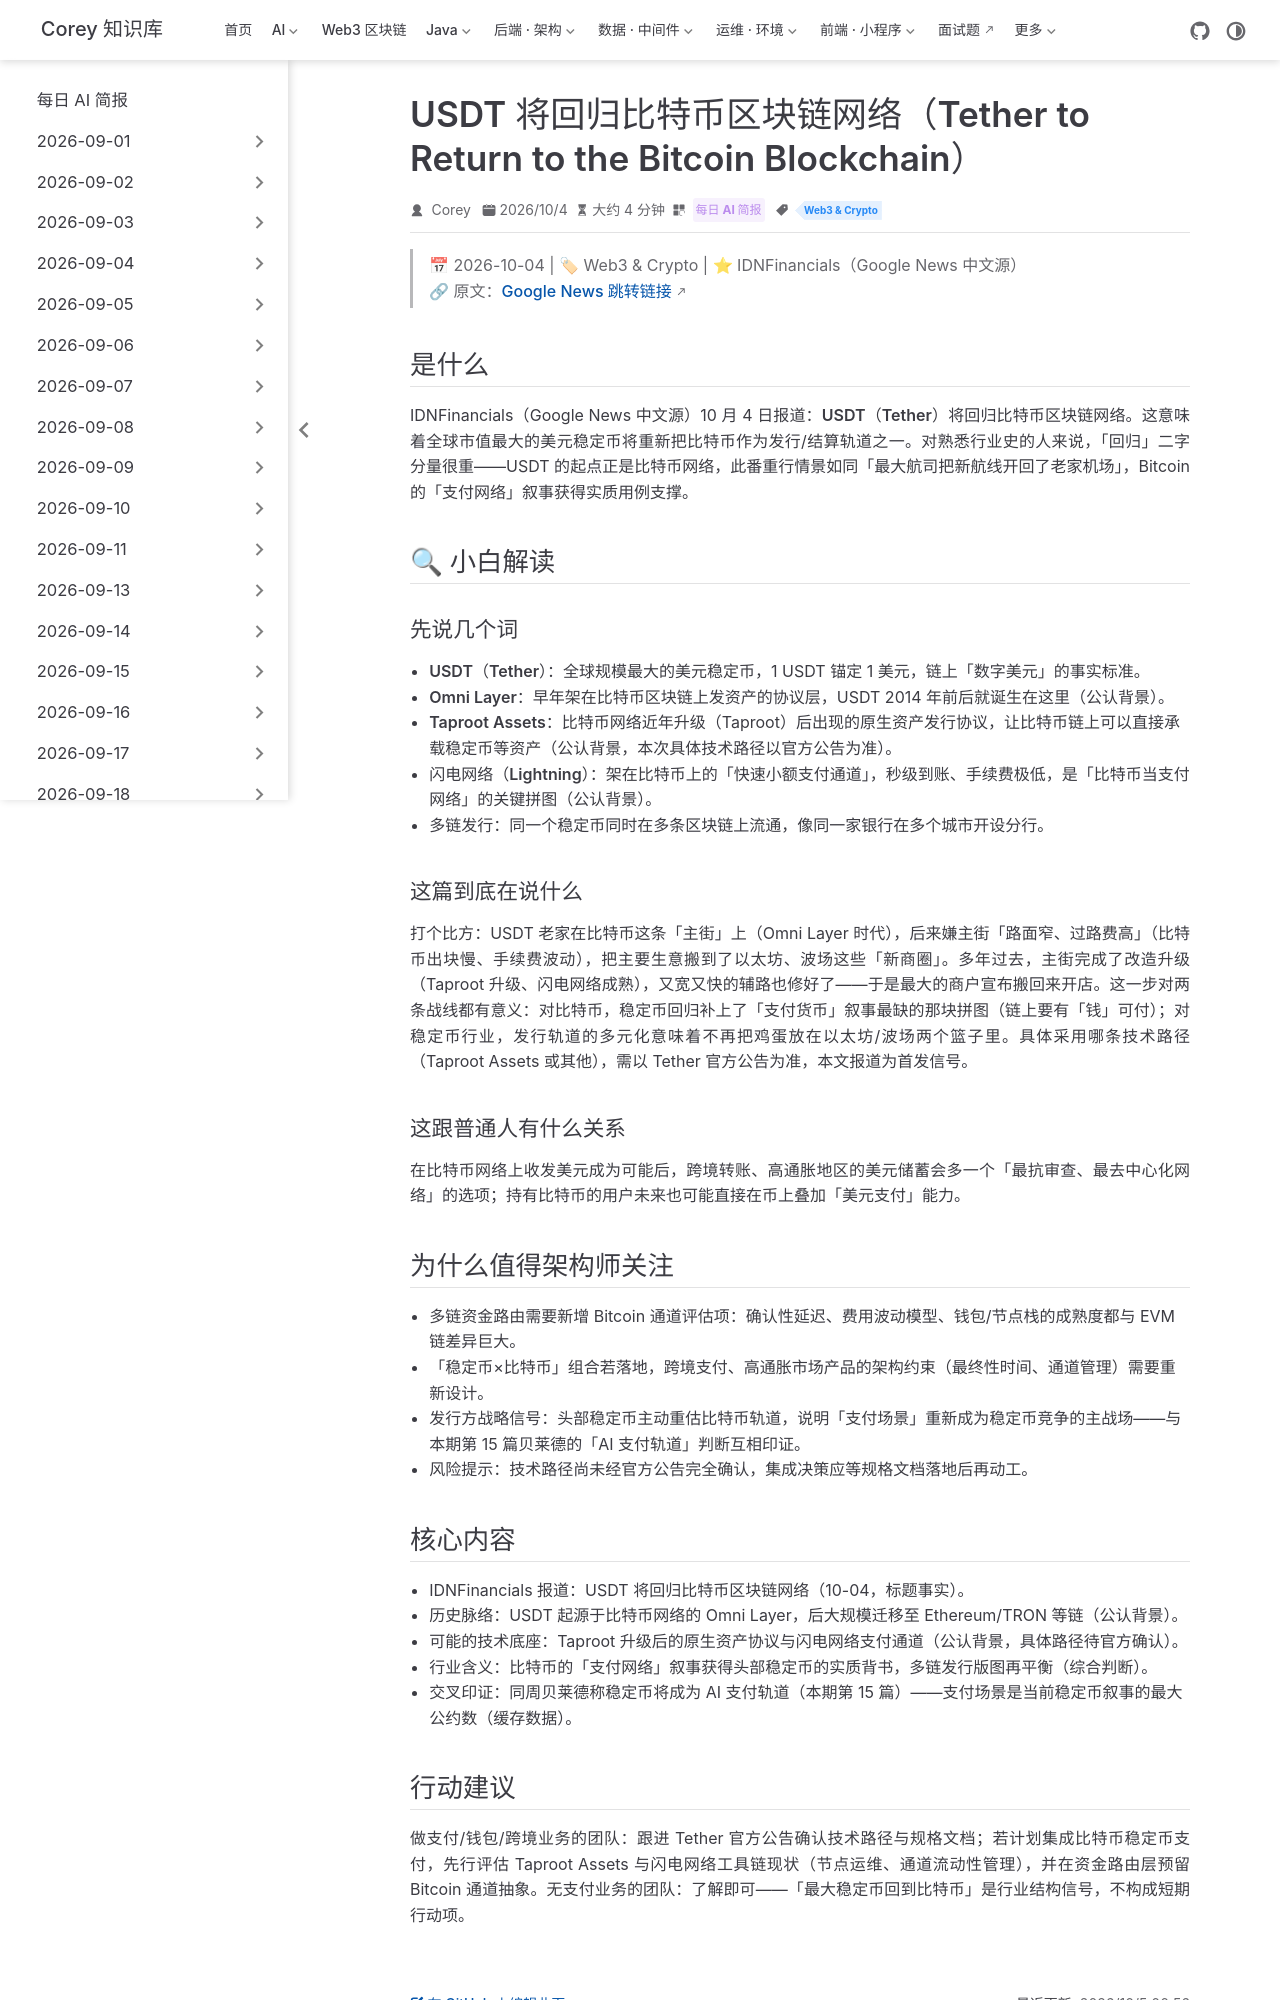

repository: code-corey/code-corey.github.io · page: News/2026-10-05/13-usdt-returns-to-bitcoin.html · generator: jekyll

---
title: "USDT 将回归比特币区块链网络（Tether to Return to the Bitcoin Blockchain）"
shortTitle: "USDT 回归比特币网络"
sidebarGroup: "2026-10-05"
order: 13
date: 2026-10-04
category:
  - "每日 AI 简报"
tag:
  - "Web3 & Crypto"
description: "IDNFinancials：USDT 将回归比特币区块链网络。全球最大稳定币重估 Bitcoin 支付轨道——从早期的 Omni Layer 到当下的 Taproot Assets/Lightning 工具链，多链发行版图面临再平衡。"
---

# USDT 将回归比特币区块链网络（Tether to Return to the Bitcoin Blockchain）

> 📅 2026-10-04 | 🏷 Web3 & Crypto | ⭐ IDNFinancials（Google News 中文源）
> 🔗 原文：[Google News 跳转链接](https://news.google.com/rss/articles/CBMi9wFBVV95cUxNQ2dqeGoxQXVtVXBDZE1aa2JiaURQNWZrYmlwQlZzbTBIXzBMZ2tPOGFkWGwyUkp4OGNLVXVKYVVVQk1wbkExN3JhM3RHNWQ2MTVrdko1eEtEMndGVndSLUstMHR1OENtOE16ZllkRjZucE1BODJfMXlEQkhKa1dEUzl4UnZFOGEzLXJJQm5SVHVpaFM2ZjBIMUtMWWRuc2MtUzVJRWdGMTBqeVd3b2tuR1FmSzE3OHYyOWNMa3dwWUhpZG1uLWZVenFrOWRVZ1FBQkNYYndqeUY4cjNhWFhrUHJNbUdFd3dSeGZVUnlLVXdzeGNvYXow?oc=5)

## 是什么

IDNFinancials（Google News 中文源）10 月 4 日报道：**USDT（Tether）将回归比特币区块链网络**。这意味着全球市值最大的美元稳定币将重新把比特币作为发行/结算轨道之一。对熟悉行业史的人来说，「回归」二字分量很重——USDT 的起点正是比特币网络，此番重行情景如同「最大航司把新航线开回了老家机场」，Bitcoin 的「支付网络」叙事获得实质用例支撑。

## 🔍 小白解读

### 先说几个词

- **USDT（Tether）**：全球规模最大的美元稳定币，1 USDT 锚定 1 美元，链上「数字美元」的事实标准。
- **Omni Layer**：早年架在比特币区块链上发资产的协议层，USDT 2014 年前后就诞生在这里（公认背景）。
- **Taproot Assets**：比特币网络近年升级（Taproot）后出现的原生资产发行协议，让比特币链上可以直接承载稳定币等资产（公认背景，本次具体技术路径以官方公告为准）。
- **闪电网络（Lightning）**：架在比特币上的「快速小额支付通道」，秒级到账、手续费极低，是「比特币当支付网络」的关键拼图（公认背景）。
- **多链发行**：同一个稳定币同时在多条区块链上流通，像同一家银行在多个城市开设分行。

### 这篇到底在说什么

打个比方：USDT 老家在比特币这条「主街」上（Omni Layer 时代），后来嫌主街「路面窄、过路费高」（比特币出块慢、手续费波动），把主要生意搬到了以太坊、波场这些「新商圈」。多年过去，主街完成了改造升级（Taproot 升级、闪电网络成熟），又宽又快的辅路也修好了——于是最大的商户宣布搬回来开店。这一步对两条战线都有意义：对比特币，稳定币回归补上了「支付货币」叙事最缺的那块拼图（链上要有「钱」可付）；对稳定币行业，发行轨道的多元化意味着不再把鸡蛋放在以太坊/波场两个篮子里。具体采用哪条技术路径（Taproot Assets 或其他），需以 Tether 官方公告为准，本文报道为首发信号。

### 这跟普通人有什么关系

在比特币网络上收发美元成为可能后，跨境转账、高通胀地区的美元储蓄会多一个「最抗审查、最去中心化网络」的选项；持有比特币的用户未来也可能直接在币上叠加「美元支付」能力。

## 为什么值得架构师关注

- 多链资金路由需要新增 Bitcoin 通道评估项：确认性延迟、费用波动模型、钱包/节点栈的成熟度都与 EVM 链差异巨大。
- 「稳定币×比特币」组合若落地，跨境支付、高通胀市场产品的架构约束（最终性时间、通道管理）需要重新设计。
- 发行方战略信号：头部稳定币主动重估比特币轨道，说明「支付场景」重新成为稳定币竞争的主战场——与本期第 15 篇贝莱德的「AI 支付轨道」判断互相印证。
- 风险提示：技术路径尚未经官方公告完全确认，集成决策应等规格文档落地后再动工。
